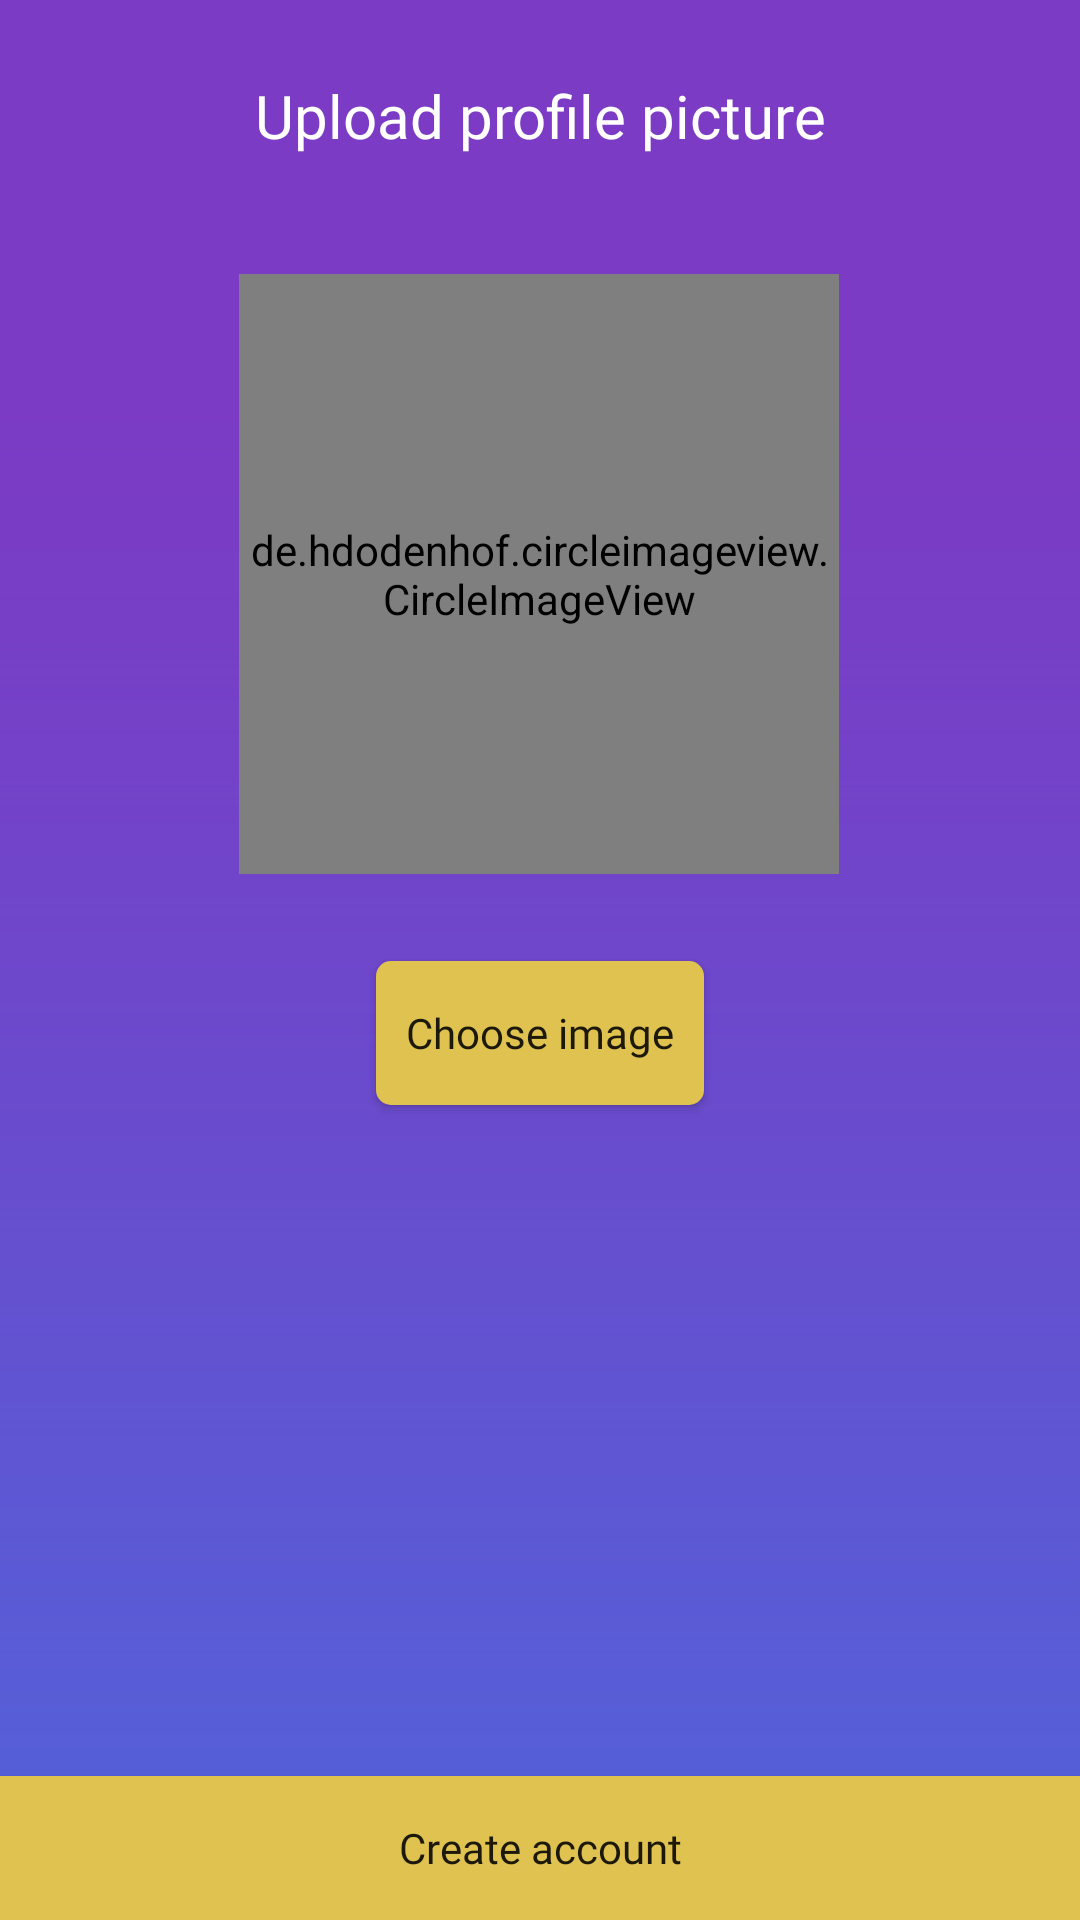

Write the Android layout XML for this screen, with the resource values it uses.
<!-- AndroidManifest.xml: application theme AppTheme -->
<!-- res/layout/activity_profile_photo.xml -->
<?xml version="1.0" encoding="utf-8"?>
<androidx.constraintlayout.widget.ConstraintLayout

    xmlns:android="http://schemas.android.com/apk/res/android"
    xmlns:app="http://schemas.android.com/apk/res-auto"
    xmlns:tools="http://schemas.android.com/tools"
    android:layout_width="match_parent"
    android:layout_height="match_parent"
    tools:context=".ProfilePhotoActivity"
    android:id="@+id/par"
    android:background="@drawable/signup_bg">

    <TextView
        android:id="@+id/textView5"
        android:layout_width="wrap_content"
        android:layout_height="wrap_content"
        android:fontFamily="@font/ambit_regular"
        android:text="@string/upload_picture"
        android:textColor="@color/white"
        android:textSize="20sp"
        app:layout_constraintBottom_toBottomOf="parent"
        app:layout_constraintEnd_toEndOf="parent"
        app:layout_constraintStart_toStartOf="parent"
        app:layout_constraintTop_toTopOf="parent"
        app:layout_constraintVertical_bias="0.041">

    </TextView>

    <de.hdodenhof.circleimageview.CircleImageView
        android:id="@+id/circleImageView"
        android:layout_width="200dp"
        android:layout_height="200dp"
        android:scaleType="centerCrop"
        app:civ_border_color="#FFFFFF"
        app:civ_border_width="0.5dp"
        app:layout_constraintBottom_toBottomOf="parent"
        app:layout_constraintEnd_toEndOf="parent"
        app:layout_constraintHorizontal_bias="0.497"
        app:layout_constraintStart_toStartOf="parent"
        app:layout_constraintTop_toBottomOf="@+id/textView5"
        app:layout_constraintVertical_bias="0.101">

    </de.hdodenhof.circleimageview.CircleImageView>

    <Button
        android:layout_width="wrap_content"
        android:layout_height="wrap_content"
        android:id="@+id/choose_image_btn"
        android:background="@drawable/next_btn_bg"
        android:fontFamily="@font/ambit_regular"
        android:paddingStart="10dp"
        android:paddingEnd="10dp"
        android:text="@string/choose_image"
        android:textAllCaps="false"
        app:layout_constraintBottom_toBottomOf="parent"
        app:layout_constraintEnd_toEndOf="parent"
        app:layout_constraintStart_toStartOf="parent"
        app:layout_constraintTop_toBottomOf="@+id/circleImageView"
        app:layout_constraintVertical_bias="0.097">

    </Button>

    <Button
        android:layout_width="match_parent"
        android:layout_height="wrap_content"
        android:id="@+id/create_account_btn"
        android:background="@color/dull_yellow"
        android:text="@string/create_account"
        android:textAllCaps="false"
        android:fontFamily="@font/ambit_regular"
        app:layout_constraintBottom_toBottomOf="parent"
        app:layout_constraintEnd_toEndOf="parent"
        app:layout_constraintHorizontal_bias="0.0"
        app:layout_constraintStart_toStartOf="parent"
        app:layout_constraintTop_toTopOf="parent"
        app:layout_constraintVertical_bias="1.0">

    </Button>


</androidx.constraintlayout.widget.ConstraintLayout>
<!-- resources referenced by this layout -->
<resources>
  <color name="dull_yellow">#dfc250</color>
  <color name="white">#fff</color>
  <!-- drawable next_btn_bg (drawable) -->
  <?xml version="1.0" encoding="utf-8"?>
  <shape xmlns:android="http://schemas.android.com/apk/res/android">
  
      <solid android:color="@color/dull_yellow">
  
      </solid>
  
      <corners android:radius="5dp">
  
      </corners>
  
  </shape>
  <!-- drawable signup_bg: png bitmap (drawable, 20823 bytes) -->
  <string name="choose_image">Choose image</string>
  <string name="create_account">Create account</string>
  <string name="upload_picture">Upload profile picture</string>
  <style name="AppTheme" parent="Theme.AppCompat.Light.NoActionBar">
          
          <item name="colorPrimary">@color/colorPrimary</item>
          <item name="colorPrimaryDark">@color/colorPrimaryDark</item>
          <item name="colorAccent">@color/colorAccent</item>
      </style>
  <color name="colorPrimary">#7b3bc4</color>
  <color name="colorPrimaryDark">#7b3bc4</color>
  <color name="colorAccent">#7b3bc4</color>
</resources>
